Run: headless pygame with SDL's dummy video driver; simulated clock (each Clock.tick advances the game by its frame time, no real sleeping); random seed 0; keys injected as events and as key.get_pressed() state; no mouse input.
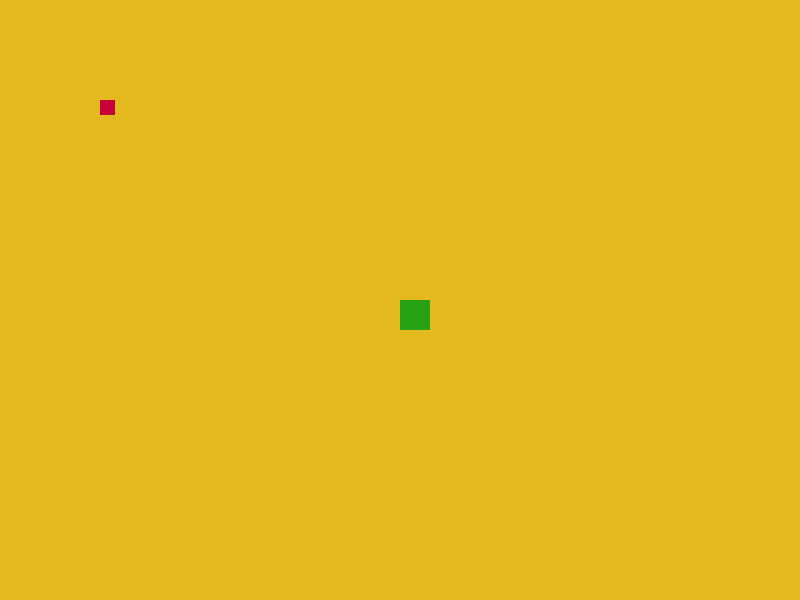
Frame 1 of 4 · flips 1–60 · no input
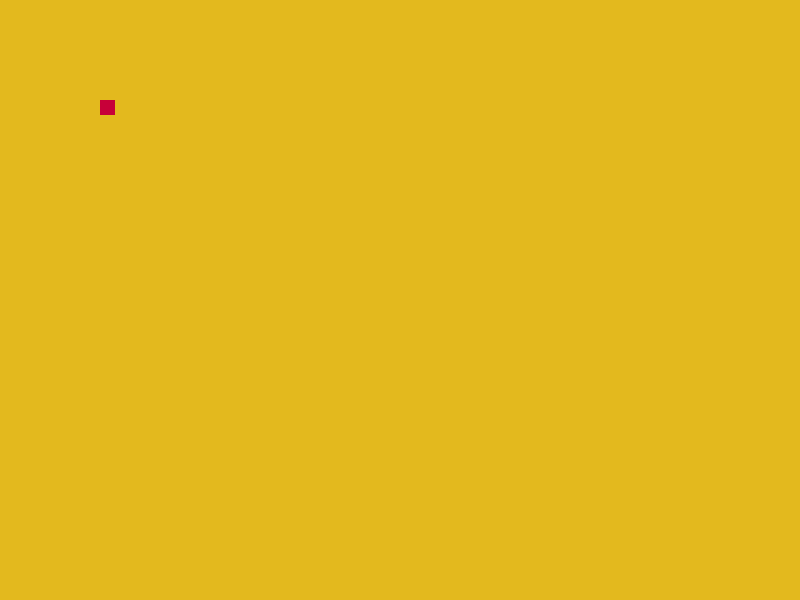
Frame 2 of 4 · flips 61–180 · tapped SPACE, RETURN · held RIGHT (→), D
Frame 3 of 4 · flips 181–300 · held DOWN (↓), S · screen unchanged from frame 2, image omitted
Frame 4 of 4 · flips 301–420 · held LEFT (←), A, UP (↑), W · screen unchanged from frame 3, image omitted

The pygame program that drew these frames:

import pygame, sys, random
from pygame.locals import *

class Snake:

    def __init__(self, win_size):

        self.snake_pos_x = win_size[0]/2
        self.snake_pos_y = win_size[1]/2
        self.snake_block_size = 30
        self.snake_velocity = 10
        self.snake_direction = "none"

    def add_block(self):
        pass

class Food:

    def __init__(self, win_size):
        self.window_width = win_size[0]
        self.window_height = win_size[1]
        self.food_pos_x = 100
        self.food_pos_y = 100
        self.food_size = 15

    def randomize_food(self):
        self.food_pos_x = random.randrange(1, (window_width//10)) * 10
        self.food_pos_y = random.randrange(1, (window_height//10)) * 10

    def spawn_food(self):
        pass

def main():
    # window size
    window_width = 800
    window_height = 600
    window_size = (window_width, window_height)

    # colors
    black = pygame.Color(0, 0, 0)
    white = pygame.Color(255, 255, 255)
    orange = pygame.Color(227, 185, 30)
    green = pygame.Color(40, 162, 21)
    red = pygame.Color(199, 0, 57)

    # game init
    pygame.init()
    pygame.display.set_caption('Snake Game')
    background = pygame.display.set_mode((window_width, window_height))
    background.fill(orange)

    square_pos_x = window_width/2
    square_pos_y = window_height/2
    square_side = 30
    square_velocity = 10
    snake_direction = "none"

    food_1 = Food(window_size)

    while True: # main game loop
        pygame.time.delay(100)

        for event in pygame.event.get():
            if event.type == QUIT:
                pygame.quit()
                sys.exit()

            elif event.type == pygame.KEYDOWN:
                if event.key == pygame.K_UP:
                    snake_direction = "up"
                elif event.key == pygame.K_DOWN:
                    snake_direction = "down"
                elif event.key == pygame.K_LEFT:
                    snake_direction = "left"
                elif event.key == pygame.K_RIGHT:
                    snake_direction = "right"            

        if snake_direction == "up":
            square_pos_y -= square_velocity
        elif snake_direction == "down":
            square_pos_y += square_velocity
        elif snake_direction == "left":
            square_pos_x -= square_velocity
        elif snake_direction == "right":
            square_pos_x += square_velocity    

        background.fill(orange)   
        pygame.draw.rect(background, green, (square_pos_x, square_pos_y, square_side, square_side)) 
        pygame.draw.rect(background, red, pygame.Rect(food_1.food_pos_x, food_1.food_pos_y, food_1.food_size, food_1.food_size))            
        pygame.display.update()

if __name__ == '__main__':
    main()
